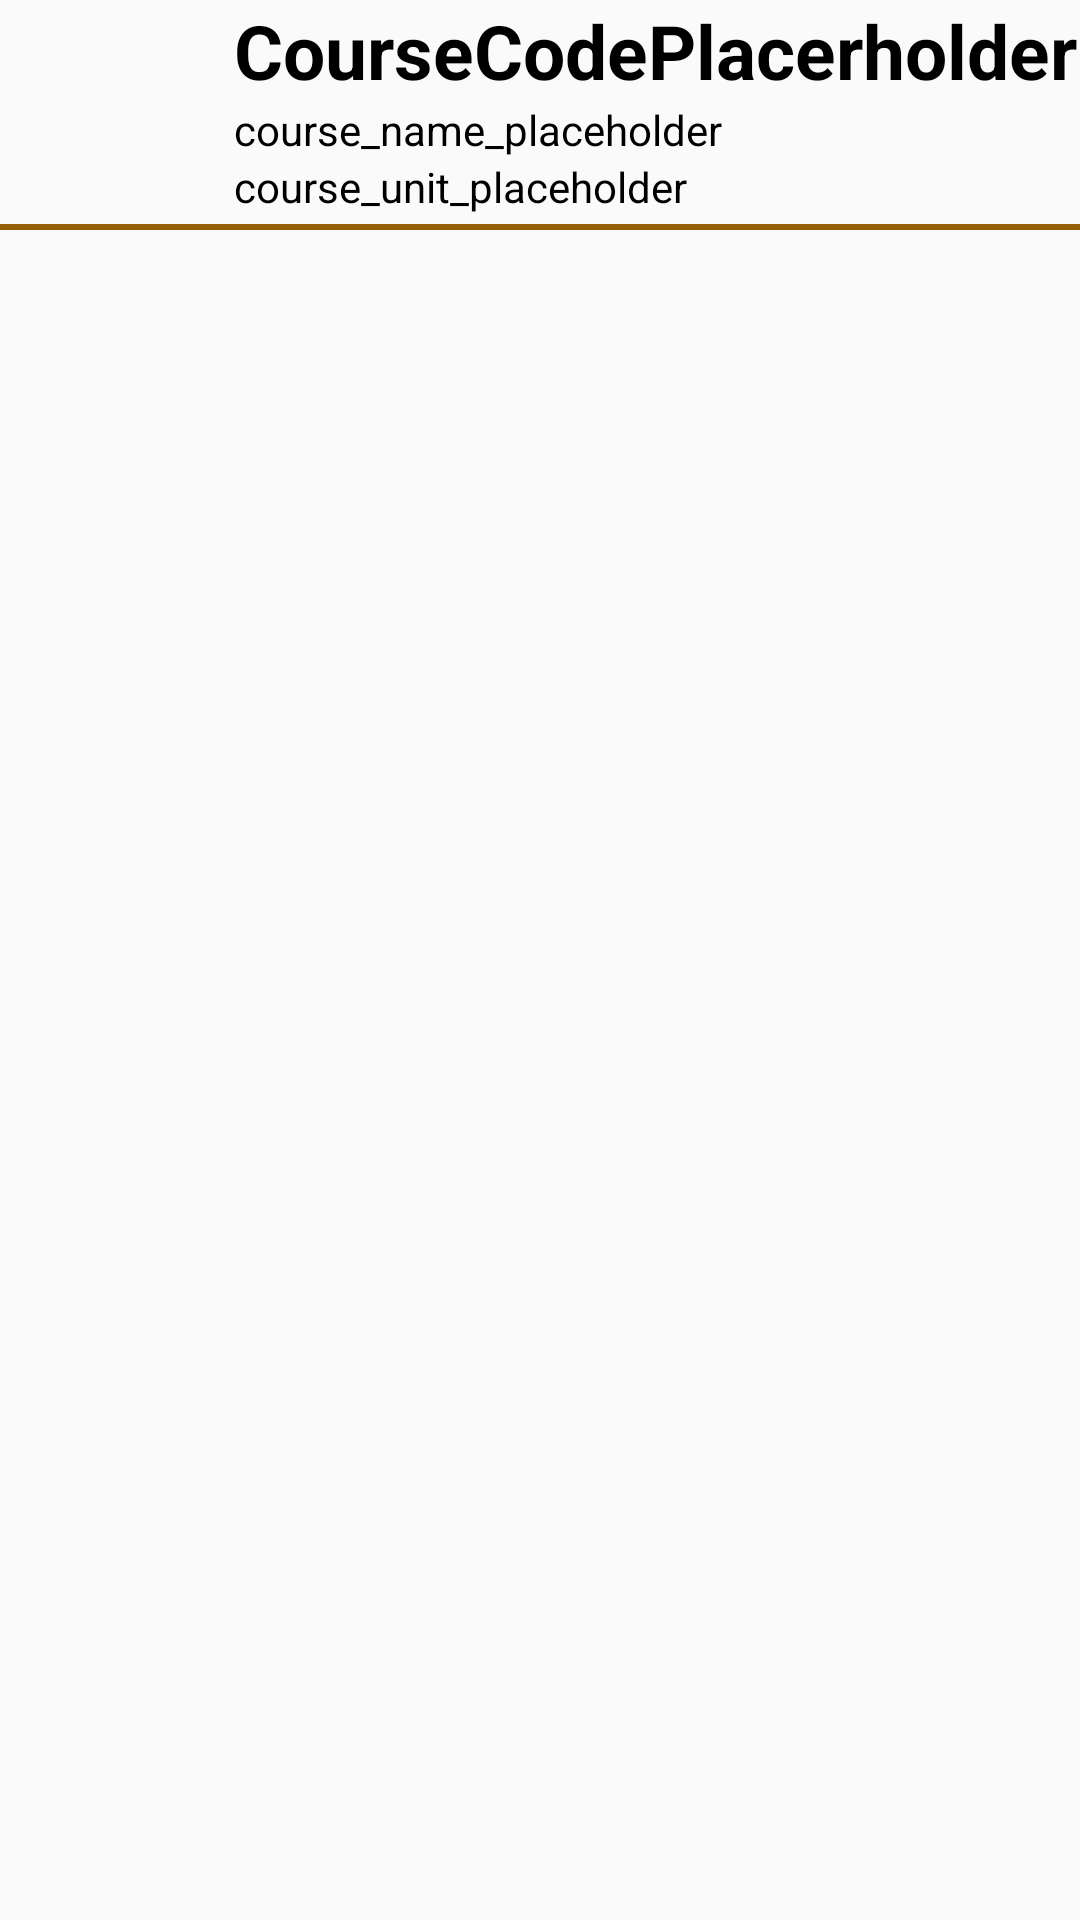

Here is an Android app screen rendered from its layout file. Give the layout XML and the strings, colors and styles it references.
<!-- AndroidManifest.xml: application theme Theme.Comp2100ga23s2 -->
<!-- res/layout/search_courses_recycler_view.xml -->
<?xml version="1.0" encoding="utf-8"?>
<RelativeLayout xmlns:android="http://schemas.android.com/apk/res/android"
    xmlns:tools="http://schemas.android.com/tools"
    android:layout_width="match_parent"
    android:layout_height="wrap_content"
    android:layout_marginTop="8dp">

    <ImageView
        android:layout_width="58dp"
        android:layout_height="58dp"
        android:id="@+id/course_search_image_view"
        android:layout_centerVertical="true"
        android:scaleType="fitXY"
        android:adjustViewBounds="true"
        android:layout_marginEnd="10dp"
        android:layout_marginStart="10dp">
    </ImageView>

    <TextView
        android:layout_width="match_parent"
        android:layout_height="wrap_content"
        android:id="@+id/course_code"
        android:textSize="25sp"
        android:textStyle="bold"
        android:textColor="@color/black"
        android:layout_toEndOf="@id/course_search_image_view"
        android:text="CourseCodePlacerholder"
        tools:ignore="HardcodedText">
    </TextView>
    <TextView
        android:layout_width="match_parent"
        android:layout_height="wrap_content"
        android:id="@+id/course_name"
        android:textColor="@color/black"
        android:layout_toEndOf="@id/course_search_image_view"
        android:layout_below="@id/course_code"
        android:text="course_name_placeholder">
    </TextView>
    <TextView
        android:layout_width="match_parent"
        android:layout_height="wrap_content"
        android:id="@+id/course_units"
        android:textColor="@color/black"
        android:layout_toEndOf="@id/course_search_image_view"
        android:layout_below="@id/course_name"
        android:text="course_unit_placeholder">
    </TextView>

    <LinearLayout
        android:layout_width="match_parent"
        android:layout_height="2dp"
        android:background="@color/wattle_gold"
        android:layout_below="@id/course_units"
        android:layout_marginTop="3dp">
    </LinearLayout>

</RelativeLayout>
<!-- resources referenced by this layout -->
<resources>
  <color name="black">#FF000000</color>
  <color name="wattle_gold">#945f00</color>
  <style name="Theme.Comp2100ga23s2" parent="Base.Theme.Comp2100ga23s2" />
  <style name="Base.Theme.Comp2100ga23s2" parent="Theme.AppCompat.Light.NoActionBar">
          
          
      </style>
</resources>
